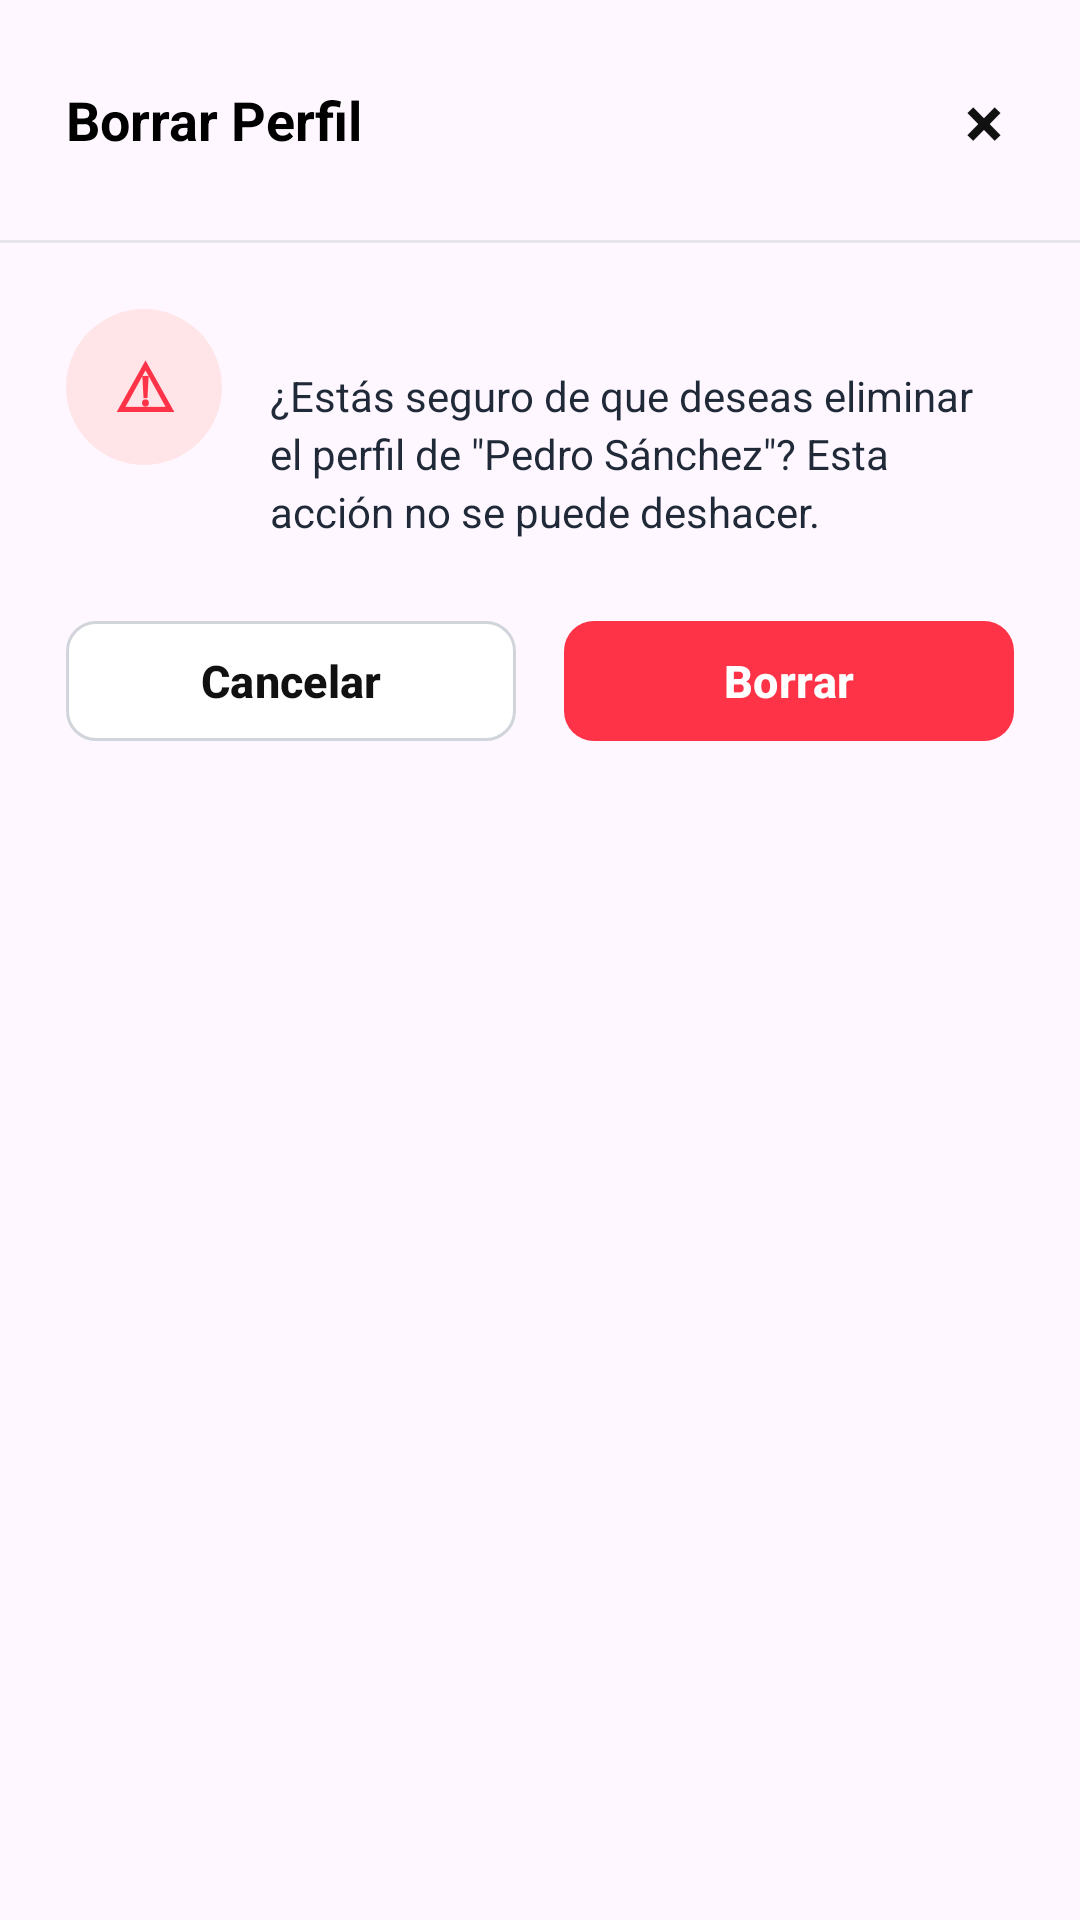

Write the Android layout XML for this screen, with the resource values it uses.
<!-- AndroidManifest.xml: application theme Theme.ControlAlmacen -->
<!-- res/layout/dialog_borrar_perfil.xml -->
<?xml version="1.0" encoding="utf-8"?>
<LinearLayout
    xmlns:android="http://schemas.android.com/apk/res/android"
    xmlns:app="http://schemas.android.com/apk/res-auto"
    android:layout_width="match_parent"
    android:layout_height="wrap_content"
    android:orientation="vertical"
    android:background="@drawable/bg_dialog_blanco_redondeado">
    
    <LinearLayout
        android:layout_width="match_parent"
        android:layout_height="wrap_content"
        android:gravity="center_vertical"
        android:orientation="horizontal"
        android:paddingStart="22dp"
        android:paddingTop="20dp"
        android:paddingEnd="12dp"
        android:paddingBottom="20dp">

        <TextView
            android:layout_width="0dp"
            android:layout_height="wrap_content"
            android:layout_weight="1"
            android:text="Borrar Perfil"
            android:textColor="#000000"
            android:textSize="18sp"
            android:textStyle="bold" />

        <TextView
            android:id="@+id/btnCerrarDialog"
            android:layout_width="40dp"
            android:layout_height="40dp"
            android:gravity="center"
            android:text="×"
            android:textColor="#111111"
            android:textSize="24sp"
            android:textStyle="bold" />
    </LinearLayout>

    <View
        android:layout_width="match_parent"
        android:layout_height="1dp"
        android:background="#E5E7EB" />

    
    <LinearLayout
        android:layout_width="match_parent"
        android:layout_height="wrap_content"
        android:orientation="vertical"
        android:paddingStart="22dp"
        android:paddingTop="22dp"
        android:paddingEnd="22dp"
        android:paddingBottom="22dp">

        <LinearLayout
            android:layout_width="match_parent"
            android:layout_height="80dp"
            android:orientation="horizontal">

            <TextView
                android:layout_width="52dp"
                android:layout_height="52dp"
                android:background="@drawable/bg_warning_circle"
                android:gravity="center"
                android:text="⚠"
                android:textColor="#FF3347"
                android:textSize="22sp"
                android:textStyle="bold" />

            <TextView
                android:id="@+id/tvMensajeBorrarPerfil"
                android:layout_width="290dp"
                android:layout_height="62dp"
                android:layout_marginStart="16dp"
                android:layout_weight="1"
                android:lineSpacingExtra="3dp"
                android:text="¿Estás seguro de que deseas eliminar el perfil de &quot;Pedro Sánchez&quot;? Esta acción no se puede deshacer."
                android:textColor="#1F2937"
                android:textSize="14sp" />
        </LinearLayout>

        <LinearLayout
            android:layout_width="match_parent"
            android:layout_height="wrap_content"
            android:layout_marginTop="20dp"
            android:orientation="horizontal">

            <com.google.android.material.button.MaterialButton
                android:id="@+id/btnCancelarBorrarPerfil"
                android:layout_width="0dp"
                android:layout_height="48dp"
                android:layout_weight="1"
                android:layout_marginEnd="8dp"
                android:text="Cancelar"
                android:textAllCaps="false"
                android:textColor="#111111"
                android:textSize="15sp"
                android:textStyle="bold"
                app:backgroundTint="#FFFFFF"
                app:cornerRadius="10dp"
                app:strokeColor="#D1D5DB"
                app:strokeWidth="1dp" />

            <com.google.android.material.button.MaterialButton
                android:id="@+id/btnConfirmarBorrarPerfil"
                android:layout_width="0dp"
                android:layout_height="48dp"
                android:layout_weight="1"
                android:layout_marginStart="8dp"
                android:text="Borrar"
                android:textAllCaps="false"
                android:textColor="#FFFFFF"
                android:textSize="15sp"
                android:textStyle="bold"
                app:backgroundTint="#FF3347"
                app:cornerRadius="10dp" />

        </LinearLayout>

    </LinearLayout>

</LinearLayout>
<!-- resources referenced by this layout -->
<resources>
  <!-- drawable bg_warning_circle (drawable) -->
  <?xml version="1.0" encoding="utf-8"?>
  <shape xmlns:android="http://schemas.android.com/apk/res/android"
      android:shape="oval">
  
      <solid android:color="#FFE5E8" />
  
  </shape>
  <style name="Theme.ControlAlmacen" parent="Base.Theme.ControlAlmacen" />
  <style name="Base.Theme.ControlAlmacen" parent="Theme.Material3.DayNight.NoActionBar">
          
          
      </style>
</resources>
